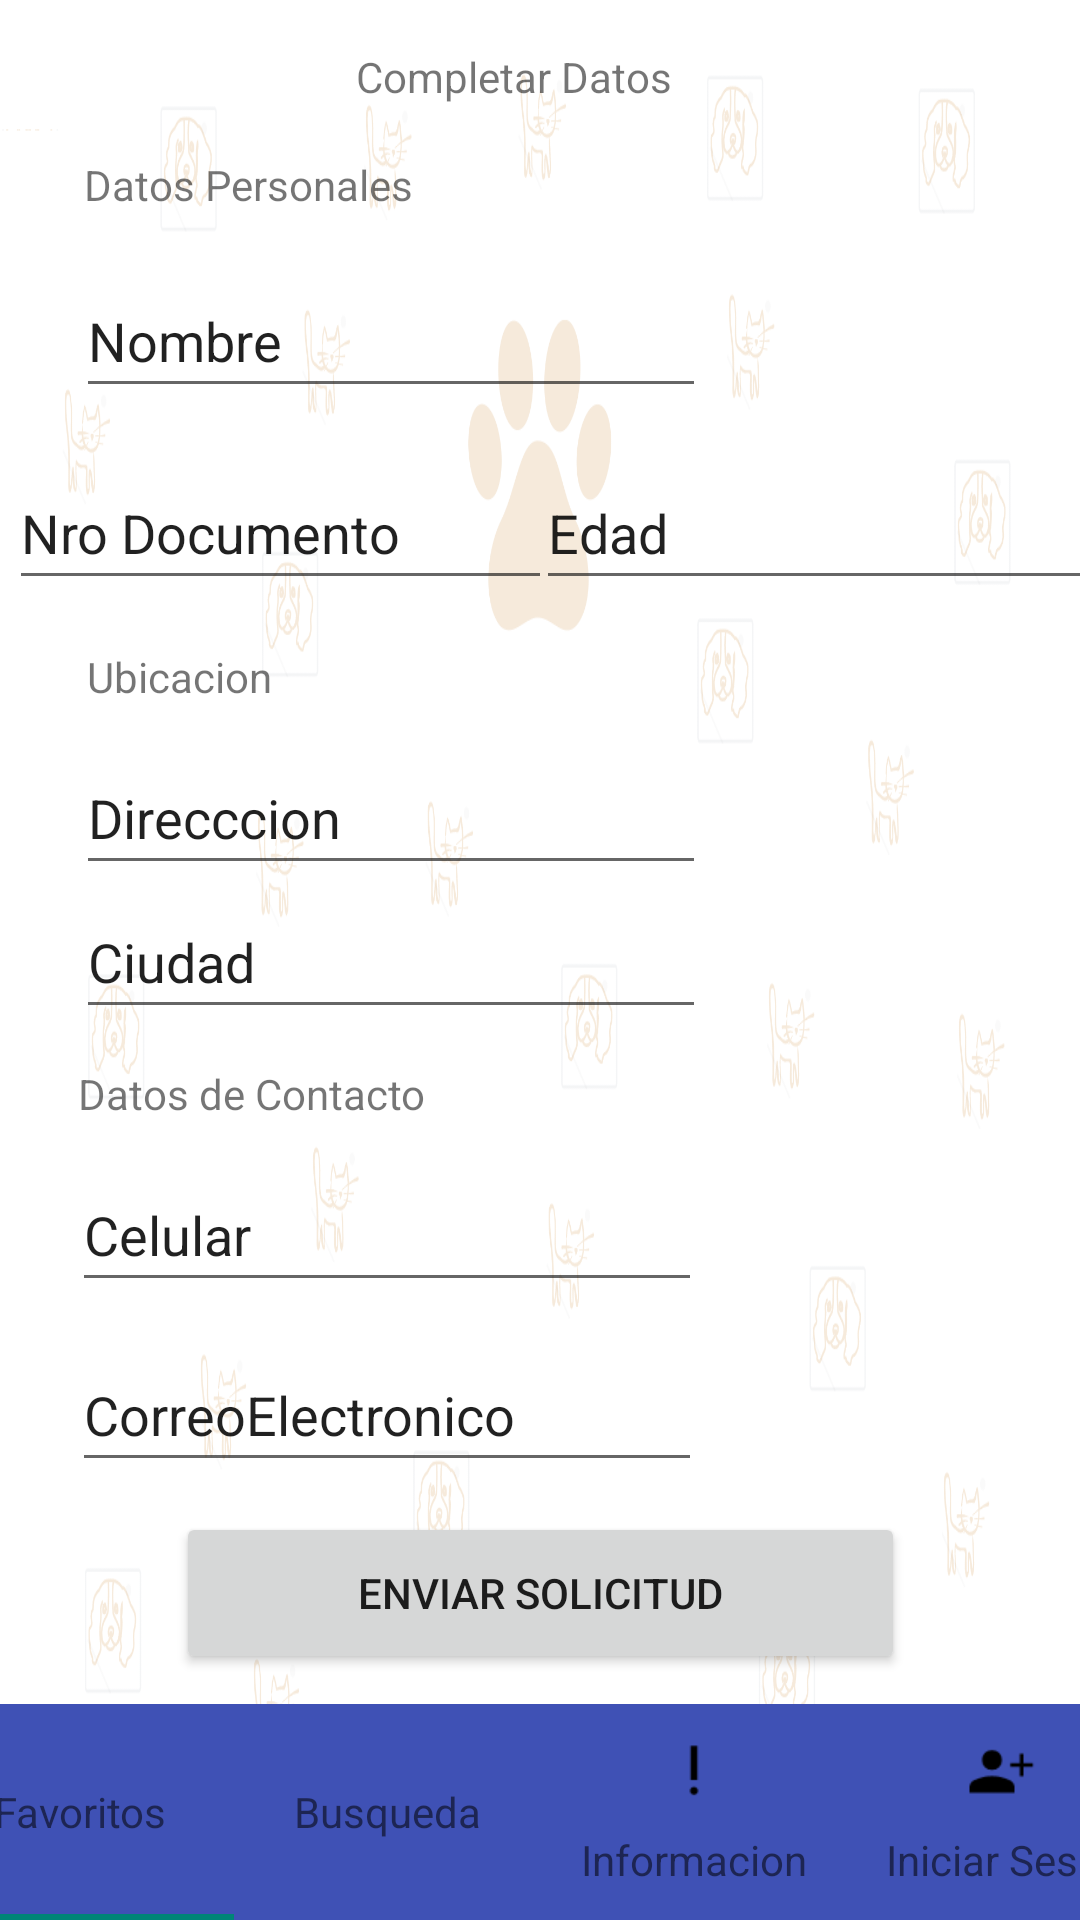

Here is an Android app screen rendered from its layout file. Give the layout XML and the strings, colors and styles it references.
<!-- AndroidManifest.xml: application theme Theme.AppCompat.Light.NoActionBar -->
<!-- res/layout/activity_solicitud_adopcion.xml -->
<?xml version="1.0" encoding="utf-8"?>
<androidx.constraintlayout.widget.ConstraintLayout xmlns:android="http://schemas.android.com/apk/res/android"
    xmlns:app="http://schemas.android.com/apk/res-auto"
    xmlns:tools="http://schemas.android.com/tools"
    android:layout_width="match_parent"
    android:background="@drawable/fondo"
    android:layout_height="match_parent"

    tools:context=".solicitudAdopcion">

    <com.google.android.material.tabs.TabLayout
        android:id="@+id/tabbarMain"
        android:layout_width="409dp"
        android:layout_height="wrap_content"
        android:background="#3F51B5"
        app:layout_constraintBottom_toBottomOf="parent"
        app:layout_constraintEnd_toEndOf="parent"
        app:layout_constraintStart_toStartOf="parent"
        app:tabTextAppearance="@style/TextAppearance.AppCompat.Small">

        <com.google.android.material.tabs.TabItem
            android:id="@+id/favoritos"
            android:layout_width="wrap_content"
            android:layout_height="wrap_content"
            android:text="Favoritos"
            android:icon="@drawable/favorite"
            />

        <com.google.android.material.tabs.TabItem
            android:id="@+id/busqueda"
            android:layout_width="wrap_content"
            android:layout_height="wrap_content"
            android:text="Busqueda"
            android:icon="@drawable/search"
            tools:layout_editor_absoluteX="106dp"
            tools:layout_editor_absoluteY="695dp" />

        <com.google.android.material.tabs.TabItem
            android:id="@+id/informacion"
            android:layout_width="wrap_content"
            android:layout_height="wrap_content"
            android:text="Informacion"
            android:icon="@drawable/priority"
            tools:layout_editor_absoluteX="204dp"
            tools:layout_editor_absoluteY="693dp" />

        <com.google.android.material.tabs.TabItem
            android:id="@+id/iniciarSesion"
            android:layout_width="wrap_content"
            android:layout_height="wrap_content"
            android:text="Iniciar Sesion"
            android:icon="@drawable/person"
            tools:layout_editor_absoluteX="306dp"
            tools:layout_editor_absoluteY="690dp" />

    </com.google.android.material.tabs.TabLayout>

    <TextView
        android:id="@+id/textView12"
        android:layout_width="122dp"
        android:layout_height="28dp"
        android:layout_marginTop="16dp"
        android:text="Completar Datos"
        app:layout_constraintEnd_toEndOf="parent"
        app:layout_constraintHorizontal_bias="0.498"
        app:layout_constraintStart_toStartOf="parent"
        app:layout_constraintTop_toTopOf="parent" />

    <TextView
        android:id="@+id/textView13"
        android:layout_width="wrap_content"
        android:layout_height="wrap_content"
        android:layout_marginTop="8dp"
        android:text="Datos Personales"
        app:layout_constraintEnd_toEndOf="parent"
        app:layout_constraintHorizontal_bias="0.112"
        app:layout_constraintStart_toStartOf="parent"
        app:layout_constraintTop_toBottomOf="@+id/textView12" />

    <EditText
        android:id="@+id/editTextTextPersonName4"
        android:layout_width="wrap_content"
        android:layout_height="wrap_content"
        android:layout_marginTop="44dp"
        android:ems="10"
        android:inputType="textPersonName"
        android:minHeight="48dp"
        android:text="Nombre"
        app:layout_constraintEnd_toEndOf="parent"
        app:layout_constraintHorizontal_bias="0.169"
        app:layout_constraintStart_toStartOf="parent"
        app:layout_constraintTop_toBottomOf="@+id/textView12" />

    <EditText
        android:id="@+id/editTextTextPersonName5"
        android:layout_width="181dp"
        android:layout_height="48dp"
        android:layout_marginTop="16dp"
        android:ems="10"
        android:inputType="textPersonName"
        android:text="Nro Documento"
        app:layout_constraintEnd_toEndOf="parent"
        app:layout_constraintHorizontal_bias="0.017"
        app:layout_constraintStart_toStartOf="parent"
        app:layout_constraintTop_toBottomOf="@+id/editTextTextPersonName4" />

    <EditText
        android:id="@+id/editTextTextPersonName6"
        android:layout_width="wrap_content"
        android:layout_height="wrap_content"
        android:layout_marginTop="16dp"
        android:ems="10"
        android:inputType="textPersonName"
        android:minHeight="48dp"
        android:text="Edad"
        app:layout_constraintEnd_toEndOf="parent"
        app:layout_constraintHorizontal_bias="0.157"
        app:layout_constraintStart_toEndOf="@+id/editTextTextPersonName5"
        app:layout_constraintTop_toBottomOf="@+id/editTextTextPersonName4" />

    <TextView
        android:id="@+id/textView14"
        android:layout_width="wrap_content"
        android:layout_height="wrap_content"
        android:layout_marginTop="16dp"
        android:text="Ubicacion"
        app:layout_constraintEnd_toEndOf="parent"
        app:layout_constraintHorizontal_bias="0.097"
        app:layout_constraintStart_toStartOf="parent"
        app:layout_constraintTop_toBottomOf="@+id/editTextTextPersonName5" />

    <EditText
        android:id="@+id/editTextTextPersonName7"
        android:layout_width="wrap_content"
        android:layout_height="wrap_content"
        android:layout_marginTop="12dp"
        android:ems="10"
        android:inputType="textPersonName"
        android:minHeight="48dp"
        android:text="Direcccion"
        app:layout_constraintEnd_toEndOf="parent"
        app:layout_constraintHorizontal_bias="0.169"
        app:layout_constraintStart_toStartOf="parent"
        app:layout_constraintTop_toBottomOf="@+id/textView14" />

    <EditText
        android:id="@+id/editTextTextPersonName8"
        android:layout_width="wrap_content"
        android:layout_height="wrap_content"
        android:ems="10"
        android:inputType="textPersonName"
        android:minHeight="48dp"
        android:text="Ciudad"
        app:layout_constraintEnd_toEndOf="parent"
        app:layout_constraintHorizontal_bias="0.169"
        app:layout_constraintStart_toStartOf="parent"
        app:layout_constraintTop_toBottomOf="@+id/editTextTextPersonName7" />

    <TextView
        android:id="@+id/textView15"
        android:layout_width="wrap_content"
        android:layout_height="wrap_content"
        android:layout_marginTop="12dp"
        android:text="Datos de Contacto"
        app:layout_constraintEnd_toEndOf="parent"
        app:layout_constraintHorizontal_bias="0.107"
        app:layout_constraintStart_toStartOf="parent"
        app:layout_constraintTop_toBottomOf="@+id/editTextTextPersonName8" />

    <EditText
        android:id="@+id/editTextTextPersonName9"
        android:layout_width="wrap_content"
        android:layout_height="wrap_content"
        android:layout_marginTop="12dp"
        android:ems="10"
        android:inputType="textPersonName"
        android:minHeight="48dp"
        android:text="Celular"
        app:layout_constraintEnd_toEndOf="parent"
        app:layout_constraintHorizontal_bias="0.159"
        app:layout_constraintStart_toStartOf="parent"
        app:layout_constraintTop_toBottomOf="@+id/textView15" />

    <EditText
        android:id="@+id/editTextTextPersonName10"
        android:layout_width="wrap_content"
        android:layout_height="wrap_content"
        android:layout_marginTop="12dp"
        android:ems="10"
        android:inputType="textPersonName"
        android:minHeight="48dp"
        android:text="CorreoElectronico"
        app:layout_constraintEnd_toEndOf="parent"
        app:layout_constraintHorizontal_bias="0.159"
        app:layout_constraintStart_toStartOf="parent"
        app:layout_constraintTop_toBottomOf="@+id/editTextTextPersonName9" />

    <Button
        android:id="@+id/button7"
        android:layout_width="243dp"
        android:layout_height="54dp"
        android:text="Enviar Solicitud"
        app:layout_constraintBottom_toTopOf="@+id/tabbarMain"
        app:layout_constraintEnd_toEndOf="parent"
        app:layout_constraintStart_toStartOf="parent"
        app:layout_constraintTop_toBottomOf="@+id/editTextTextPersonName10" />


</androidx.constraintlayout.widget.ConstraintLayout>
<!-- resources referenced by this layout -->
<resources>
  <!-- drawable fondo: png bitmap (drawable, 122651 bytes) -->
  <!-- drawable person: png bitmap (drawable, 617 bytes) -->
  <!-- drawable priority: png bitmap (drawable, 321 bytes) -->
</resources>
